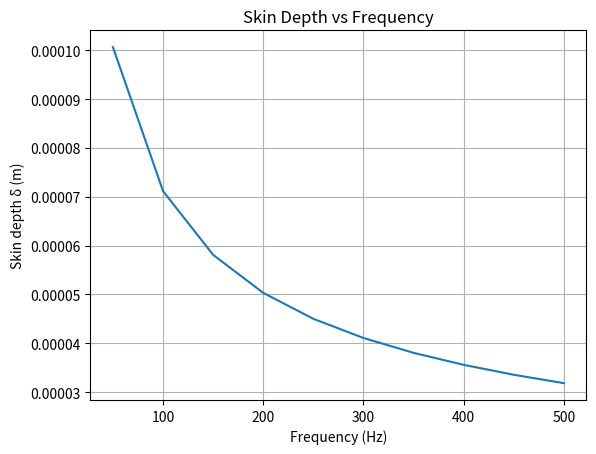

Write the Python code that produced this figure.
import numpy as np
import matplotlib.pyplot as plt

# Given parameters
mu0 = 4 * np.pi * 1e-7  # Vacuum permeability (H/m)
mur = 50000            # Relative permeability of the core
mu = mu0 * mur         # Absolute permeability (H/m)
sigma = 1e7            # Conductivity (S/m)

# Frequencies in Hz
frequencies = np.array([50, 100, 150, 200, 250, 300, 350, 400, 450, 500])

# Angular frequency
omega = 2 * np.pi * frequencies

# Skin depth calculation
delta = np.sqrt(2 / (mu * omega * sigma))

# Plot
plt.figure()
plt.plot(frequencies, delta)
plt.xlabel('Frequency (Hz)')
plt.ylabel('Skin depth δ (m)')
plt.title('Skin Depth vs Frequency')
plt.grid(True)
plt.show()
